4-way image classification set "CLAHE" from GitHub (semooww/Cheetah); label vocabulary: normal, cataract, glaucoma, retina disease.

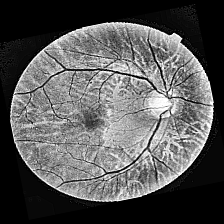
Label: glaucoma

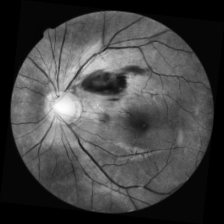
Label: retina disease

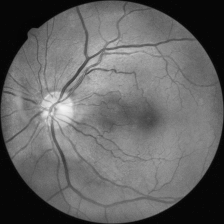
Label: cataract

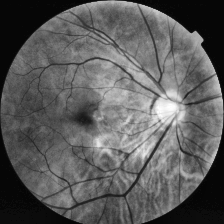
Label: normal

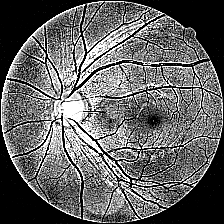
Label: glaucoma

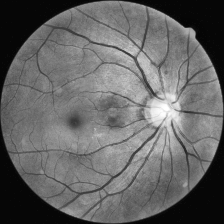
Label: normal
